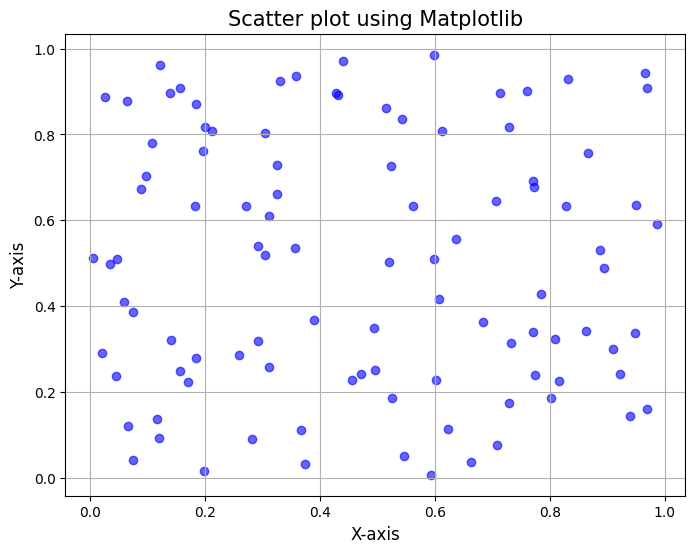
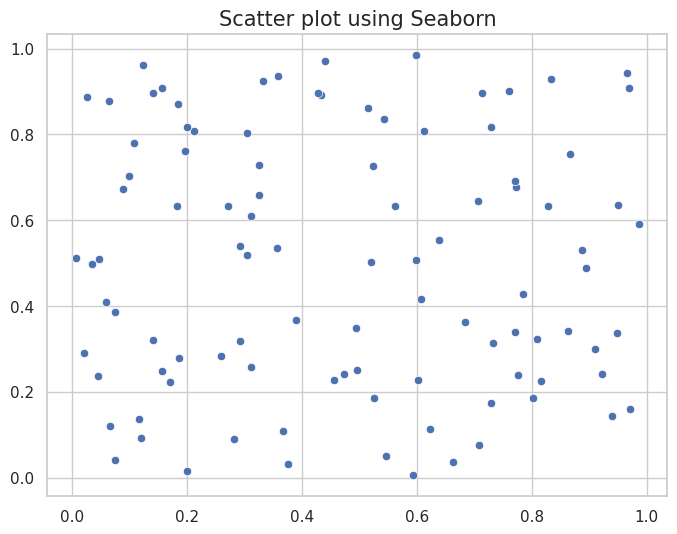

These charts were generated, in order, by the following Python code:
import matplotlib.pyplot as plt
import numpy as np
import seaborn as sns
from pandas.core.config_init import styler_escape

#Generate random data

np.random.seed(42)

x = np.random.rand(100)
y = np.random.rand(100)

#Create scatter plot with Matplotlib]

plt.figure(figsize=(8,6))
plt.scatter(x,y,color = 'blue', alpha = 0.6)
plt.title('Scatter plot using Matplotlib',fontsize = 15)
plt.xlabel('X-axis',fontsize = 12)
plt.ylabel('Y-axis',fontsize = 12)
plt.grid(True)
plt.show()

#Create scatter plot with seaborn

sns.set(style = "whitegrid") # Set Style with white grid background
plt.figure(figsize=(8,6))
sns.scatterplot(x=x,y=y)
plt.title('Scatter plot using Seaborn',fontsize = 15)
plt.show()

#Line plot
